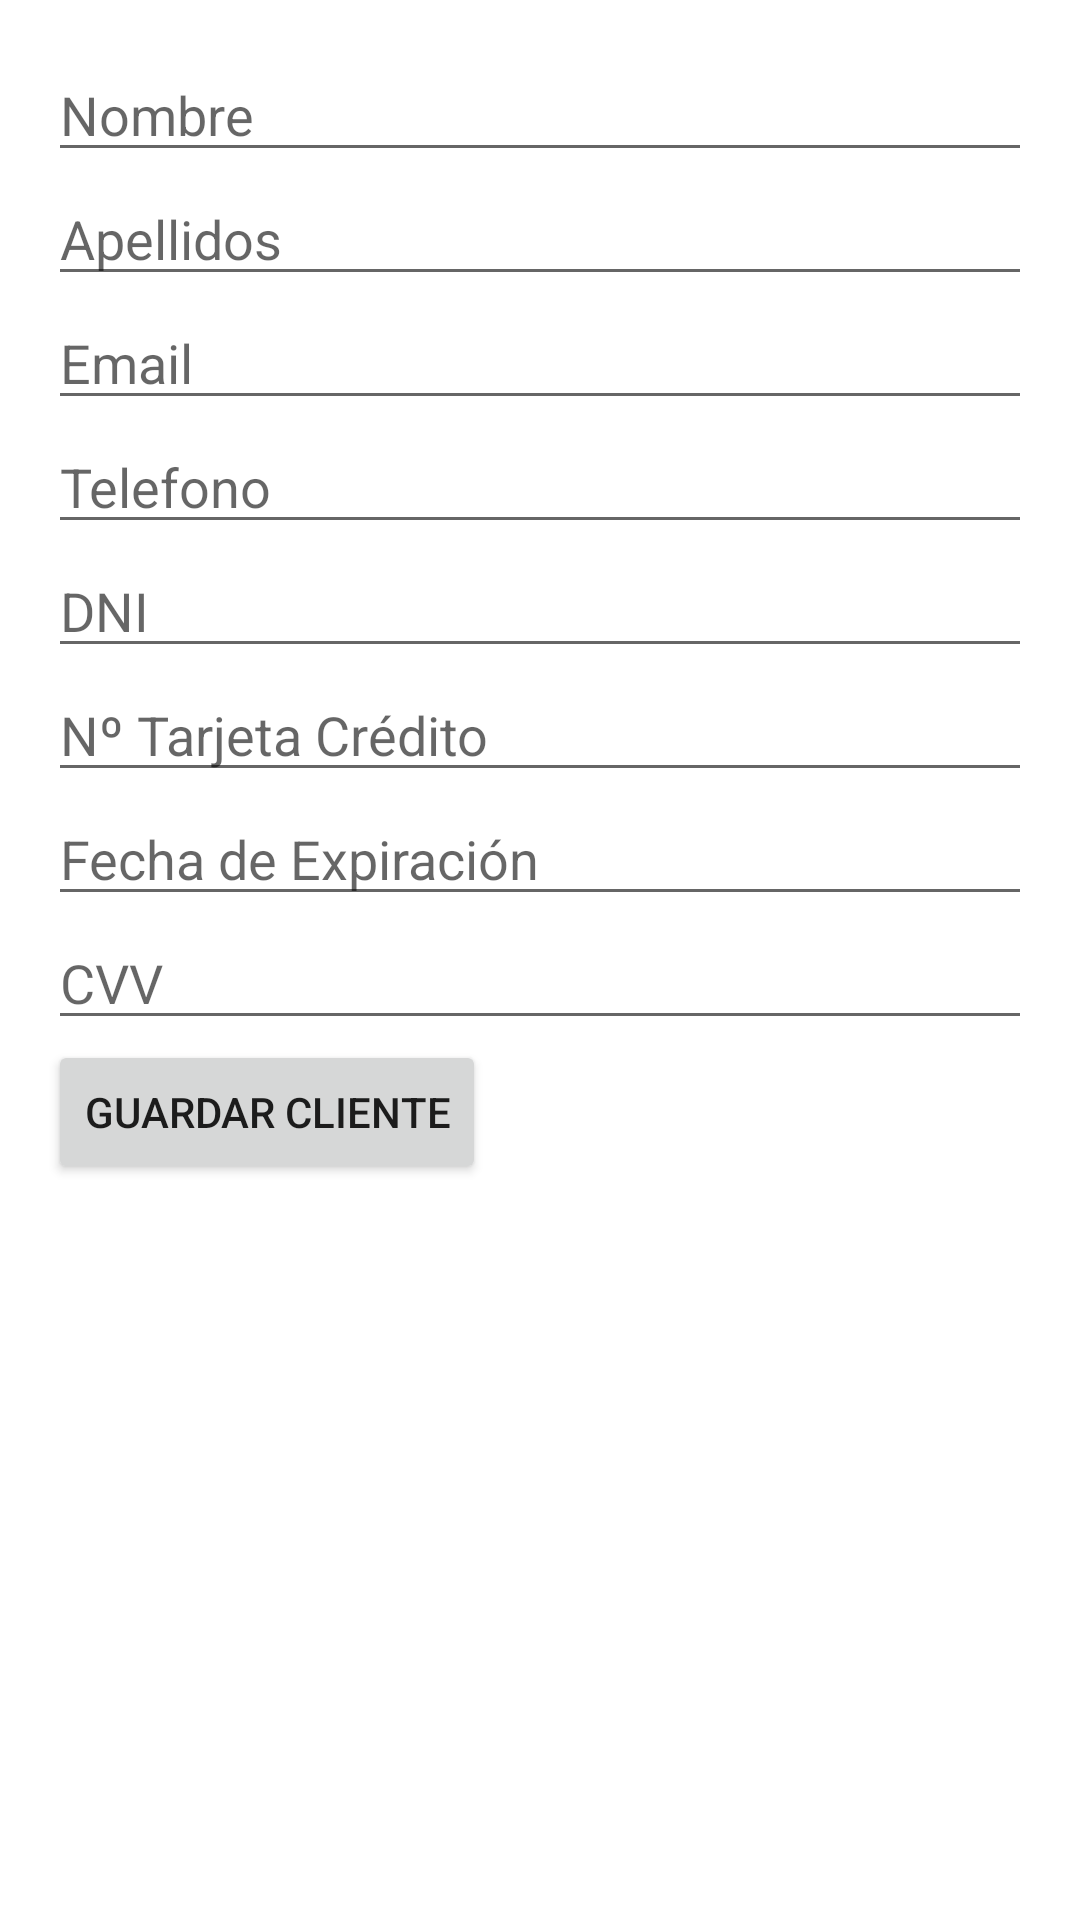

Write the Android layout XML for this screen, with the resource values it uses.
<!-- AndroidManifest.xml: application theme Theme.AlquilerVehiculos -->
<!-- res/layout/activity_addcliente.xml -->
<?xml version="1.0" encoding="utf-8"?>
<LinearLayout xmlns:android="http://schemas.android.com/apk/res/android"
    android:layout_width="match_parent"
    android:layout_height="match_parent"
    android:orientation="vertical"
    android:padding="16dp">

    
    <EditText
        android:id="@+id/etNombre"
        android:layout_width="match_parent"
        android:layout_height="wrap_content"
        android:hint="Nombre"/>
    <EditText
        android:id="@+id/etApellidos"
        android:layout_width="match_parent"
        android:layout_height="wrap_content"
        android:hint="Apellidos"/>
    <EditText
        android:id="@+id/etEmail"
        android:layout_width="match_parent"
        android:layout_height="wrap_content"
        android:hint="Email"/>
    <EditText
        android:id="@+id/etTelefono"
        android:layout_width="match_parent"
        android:layout_height="wrap_content"
        android:hint="Telefono"/>
    <EditText
        android:id="@+id/etDni"
        android:layout_width="match_parent"
        android:layout_height="wrap_content"
        android:hint="DNI"/>
    <EditText
        android:id="@+id/etTarjeta"
        android:layout_width="match_parent"
        android:layout_height="wrap_content"
        android:hint="Nº Tarjeta Crédito"/>
    <EditText
        android:id="@+id/etTarjetaFecha"
        android:layout_width="match_parent"
        android:layout_height="wrap_content"
        android:hint="Fecha de Expiración"/>
    <EditText
        android:id="@+id/etTarjetaCvv"
        android:layout_width="match_parent"
        android:layout_height="wrap_content"
        android:hint="CVV"/>
    
    <Button
        android:id="@+id/bGuardar"
        android:layout_width="wrap_content"
        android:layout_height="wrap_content"
        android:text="Guardar Cliente"/>
</LinearLayout>
<!-- resources referenced by this layout -->
<resources>
  <style name="Theme.AlquilerVehiculos" parent="Theme.MaterialComponents.DayNight.DarkActionBar">
          
          <item name="colorPrimary">@color/purple_500</item>
          <item name="colorPrimaryVariant">@color/purple_700</item>
          <item name="colorOnPrimary">@color/white</item>
          
          <item name="colorSecondary">@color/teal_200</item>
          <item name="colorSecondaryVariant">@color/teal_700</item>
          <item name="colorOnSecondary">@color/black</item>
          
          <item name="android:statusBarColor">?attr/colorPrimaryVariant</item>
          
      </style>
  <!-- not gathered from this repository: default colours our renderer supplied (Android Studio template values) -->
  <color name="purple_500">#FF6200EE</color>
  <color name="purple_700">#FF3700B3</color>
  <color name="teal_200">#FF03DAC5</color>
  <color name="teal_700">#FF018786</color>
  <color name="black">#FF000000</color>
  <color name="white">#FFFFFFFF</color>
</resources>
